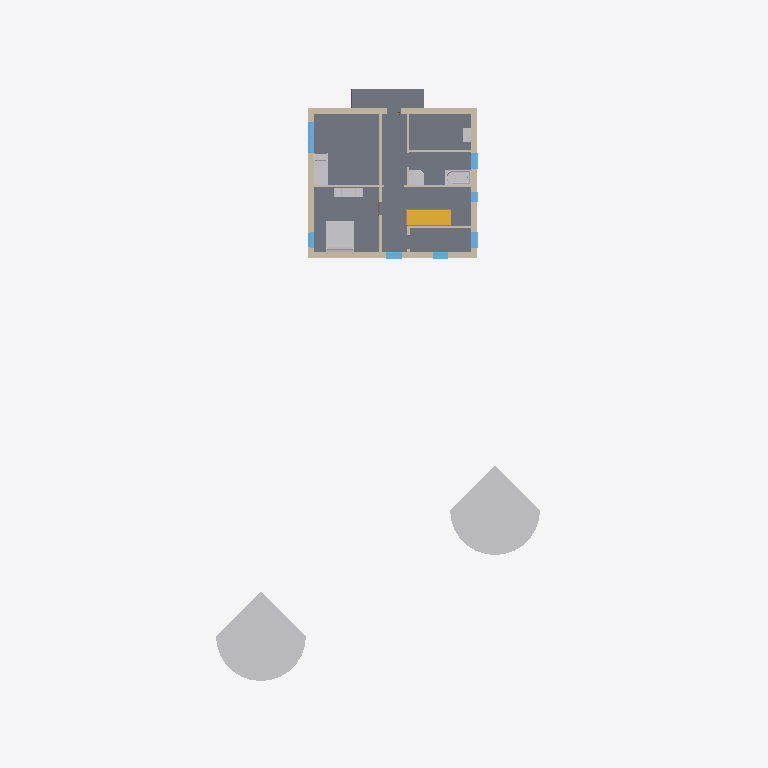
Plan cut of the same IFC building model at storey 'Ebene 1' (level 3.00 m, cut at 4.40 m), seen from above with north up, elements coloured by IFC class: 10 walls (beige), 8 other elements (light grey), 7 windows (light blue), 1 slab (grey), 1 stair (yellow), 1 railing (pink). Cut surfaces are drawn darker.
Extent 29.1 m × 45.1 m × 16.7 m (x, y, z). Storeys (4): Ebene -1 at -3.00 m; Ebene 0 at 0.00 m; Ebene 1 at 3.00 m; Ebene 2 at 6.00 m. Elements (131): 58 IfcBuildingElementProxy, 18 IfcWallStandardCase, 15 IfcWindow, 14 IfcFurnishingElement, 8 IfcDoor, 6 IfcSlab, 4 IfcFlowTerminal, 2 IfcColumn, 2 IfcRailing, 2 IfcStair, 1 IfcRoof, 1 IfcWall.

HEADER;
FILE_DESCRIPTION(('ViewDefinition [CoordinationView_V2.0]'),'2;1');
FILE_NAME('Projektnummer','2018-10-30T21:28:12',(''),(''),'The EXPRESS Data Manager Version 5.02.0100.07 : 28 Aug 2013','20180806_1515(x64) - Exporter 19.1.0.112 - Alternativ-UI 19.1.0.112','');
FILE_SCHEMA(('IFC2X3'));
ENDSEC;
DATA;
#104=IFCPROJECT('116lQLr5PBI8G7wzUTCBZJ',#41,'BuiE sample 2018',$,$,'BuiE sample 2018','NoStatus',(#96),#91);
#109829=IFCSITE('311T88lFrFSPslY4ljvbAK',#41,'Oberfläche:437134',$,'',#109828,#109825,$,.ELEMENT.,$,$,$,$,$);
#114=IFCBUILDING('116lQLr5PBI8G7wzUTCBZI',#41,'',$,$,#32,$,'',.ELEMENT.,$,$,$);
#125=IFCBUILDINGSTOREY('116lQLr5PBI8G7wzTYpoGC',#41,'Ebene -1',$,$,#123,$,'Ebene -1',.ELEMENT.,-3.0);
#129=IFCBUILDINGSTOREY('116lQLr5PBI8G7wzTYpoVX',#41,'Ebene 0',$,$,#128,$,'Ebene 0',.ELEMENT.,0.0);
#135=IFCBUILDINGSTOREY('116lQLr5PBI8G7wzTYpoIX',#41,'Ebene 1',$,$,#134,$,'Ebene 1',.ELEMENT.,3.0);
#141=IFCBUILDINGSTOREY('116lQLr5PBI8G7wzTYpd0e',#41,'Ebene 2',$,$,#140,$,'Ebene 2',.ELEMENT.,6.0);
#84082=IFCSLAB('1PjQQ_Ezv5L9ncN5sxuiKz',#41,'Geschossdecke:STB 20.0:422251',$,'Geschossdecke:STB 20.0',#84020,#84080,'422251',.FLOOR.);
#109469=IFCBUILDINGELEMENTPROXY('0OZPRpMP9DsOxTsfz3fPfP',#41,'RPC Baum - Laubbaum:Scharlacheiche - 12,5 Meter:436827',$,'Scharlacheiche - 12,5 Meter',#109468,#109463,'436827',$);
#109450=IFCBUILDINGELEMENTPROXY('0OZPRpMP9DsOxTsfz3fPe8',#41,'RPC Baum - Laubbaum:Scharlacheiche - 12,5 Meter:436746',$,'Scharlacheiche - 12,5 Meter',#109449,#109444,'436746',$);
#84190=IFCWALLSTANDARDCASE('1x7i6NxNv38QUvpF7x3Er4',#41,'Basiswand:MW 36.5:422440',$,'Basiswand:MW 36.5:3910',#84141,#84188,'422440');
#90828=IFCFURNISHINGELEMENT('1x7i6NxNv38QUvpF7x3EKY',#41,'Doppelbett - mit Rückenlehne Gepolstert:180 x 200cm:424526',$,'180 x 200cm',#90826,#90817,'424526');
#84316=IFCWALLSTANDARDCASE('1x7i6NxNv38QUvpF7x3Er6',#41,'Basiswand:MW 36.5:422442',$,'Basiswand:MW 36.5:3910',#84269,#84314,'422442');
#735=IFCSTAIR('2ype1bTZj3lQaXsbP1h08y',#41,'Zusammengebaute Treppe:Treppe:390235',$,'Zusammengebaute Treppe:Standard:254445',#734,$,'390235',.NOTDEFINED.);
#84255=IFCWALLSTANDARDCASE('1x7i6NxNv38QUvpF7x3Er5',#41,'Basiswand:MW 36.5:422441',$,'Basiswand:MW 36.5:3910',#84204,#84253,'422441');
#84371=IFCWALLSTANDARDCASE('1x7i6NxNv38QUvpF7x3Er7',#41,'Basiswand:MW 36.5:422443',$,'Basiswand:MW 36.5:3910',#84330,#84369,'422443');
#101359=IFCFURNISHINGELEMENT('0rpQeu6Xz6_henE2$UmqRk',#41,'Stockbett:2000 x 900 x 1500mm:431882',$,'2000 x 900 x 1500mm',#101357,#101348,'431882');
#96142=IFCFLOWTERMINAL('1x7i6NxNv38QUvpF7x31Oi',#41,'Badewanne (1):1675 x 915 mm:428352',$,'1675 x 915 mm',#96140,#96131,'428352');
#85001=IFCWALL('1x7i6NxNv38QUvpF7x3EkO',#41,'Basiswand:MW 17.5:423156',$,'Basiswand:MW 17.5:3904',#84850,#84999,'423156');
#84813=IFCWALLSTANDARDCASE('1x7i6NxNv38QUvpF7x3Ell',#41,'Basiswand:MW 17.5:423043',$,'Basiswand:MW 17.5:3904',#84764,#84811,'423043');
#92146=IFCFURNISHINGELEMENT('1x7i6NxNv38QUvpF7x3E18',#41,'Bücherschrank:1830 x 1830 x 0610mm:425764',$,'1830 x 1830 x 0610mm',#92145,#92136,'425764');
#96171=IFCFLOWTERMINAL('1x7i6NxNv38QUvpF7x31Rf',#41,'Eckdusche - Abgeschrägt:Duschwanne (Boden):428421',$,'Duschwanne (Boden)',#96170,#96161,'428421');
#84537=IFCWINDOW('1x7i6NxNv38QUvpF7x3ErT',#41,'Fenster 2-flg - Variabel:Fenster 2-flg - Variabel:422449',$,'Fenster 2-flg - Variabel',#120117,#84531,'422449',1.26,2.01);
#92244=IFCWALLSTANDARDCASE('1x7i6NxNv38QUvpF7x31$d',#41,'Basiswand:MW 11.5:426123',$,'Basiswand:MW 11.5:3901',#92207,#92242,'426123');
#84422=IFCWALLSTANDARDCASE('1x7i6NxNv38QUvpF7x3Er0',#41,'Basiswand:MW 17.5:422444',$,'Basiswand:MW 17.5:3904',#84385,#84420,'422444');
#92193=IFCWALLSTANDARDCASE('1x7i6NxNv38QUvpF7x31yt',#41,'Basiswand:MW 11.5:426075',$,'Basiswand:MW 11.5:3901',#92152,#92191,'426075');
#98174=IFCFURNISHINGELEMENT('3OZYLolbDFUuH9XXQ$IxG$',#41,'Tisch (1):900 x 550mm:428960',$,'900 x 550mm',#98172,#98163,'428960');
#98632=IFCWINDOW('0LzLkUTg533RE6U262KLiN',#41,'Fenster 1-flg - Variabel:Fenster 1-flg - Variabel:430623',$,'Fenster 1-flg - Variabel',#119887,#98626,'430623',1.01,1.01);
#98655=IFCWINDOW('0LzLkUTg533RE6U262KLlA',#41,'Fenster 1-flg - Variabel:Fenster 1-flg - Variabel:430786',$,'Fenster 1-flg - Variabel',#119915,#98649,'430786',1.01,1.01);
#103664=IFCWINDOW('3MsZvbX9zAJ8YUIbV3inUO',#41,'Fenster 1-flg - Variabel:Fenster 1-flg - Variabel:435062',$,'Fenster 1-flg - Variabel',#119945,#103658,'435062',1.01,1.01);
#103685=IFCWINDOW('3MsZvbX9zAJ8YUIbV3inSv',#41,'Fenster 1-flg - Variabel:Fenster 1-flg - Variabel:435159',$,'Fenster 1-flg - Variabel',#119973,#103679,'435159',1.01,1.01);
#84516=IFCWINDOW('1x7i6NxNv38QUvpF7x3Er3',#41,'Fenster 1-flg - Anschlag:1.01 x 1.01:422447',$,'1.01 x 1.01',#120089,#84510,'422447',1.02,1.01);
#84558=IFCWINDOW('1x7i6NxNv38QUvpF7x3ErQ',#41,'Fenster 1-flg - Jalousie:63.5 x 63.5:422454',$,'63.5 x 63.5',#119859,#84552,'422454',0.634999999999999,0.634999999999999);
#114455=IFCRAILING('2ugzoFpaL0bhakbzMUZ1Np',#41,'Geländer:Stahl (3) - Vertikal:429220',$,'Geländer:Stahl (3) - Vertikal',#112280,#114453,'429220',.NOTDEFINED.);
#84475=IFCWALLSTANDARDCASE('1x7i6NxNv38QUvpF7x3Er1',#41,'Basiswand:MW 17.5:422445',$,'Basiswand:MW 17.5:3904',#84436,#84473,'422445');
ENDSEC;